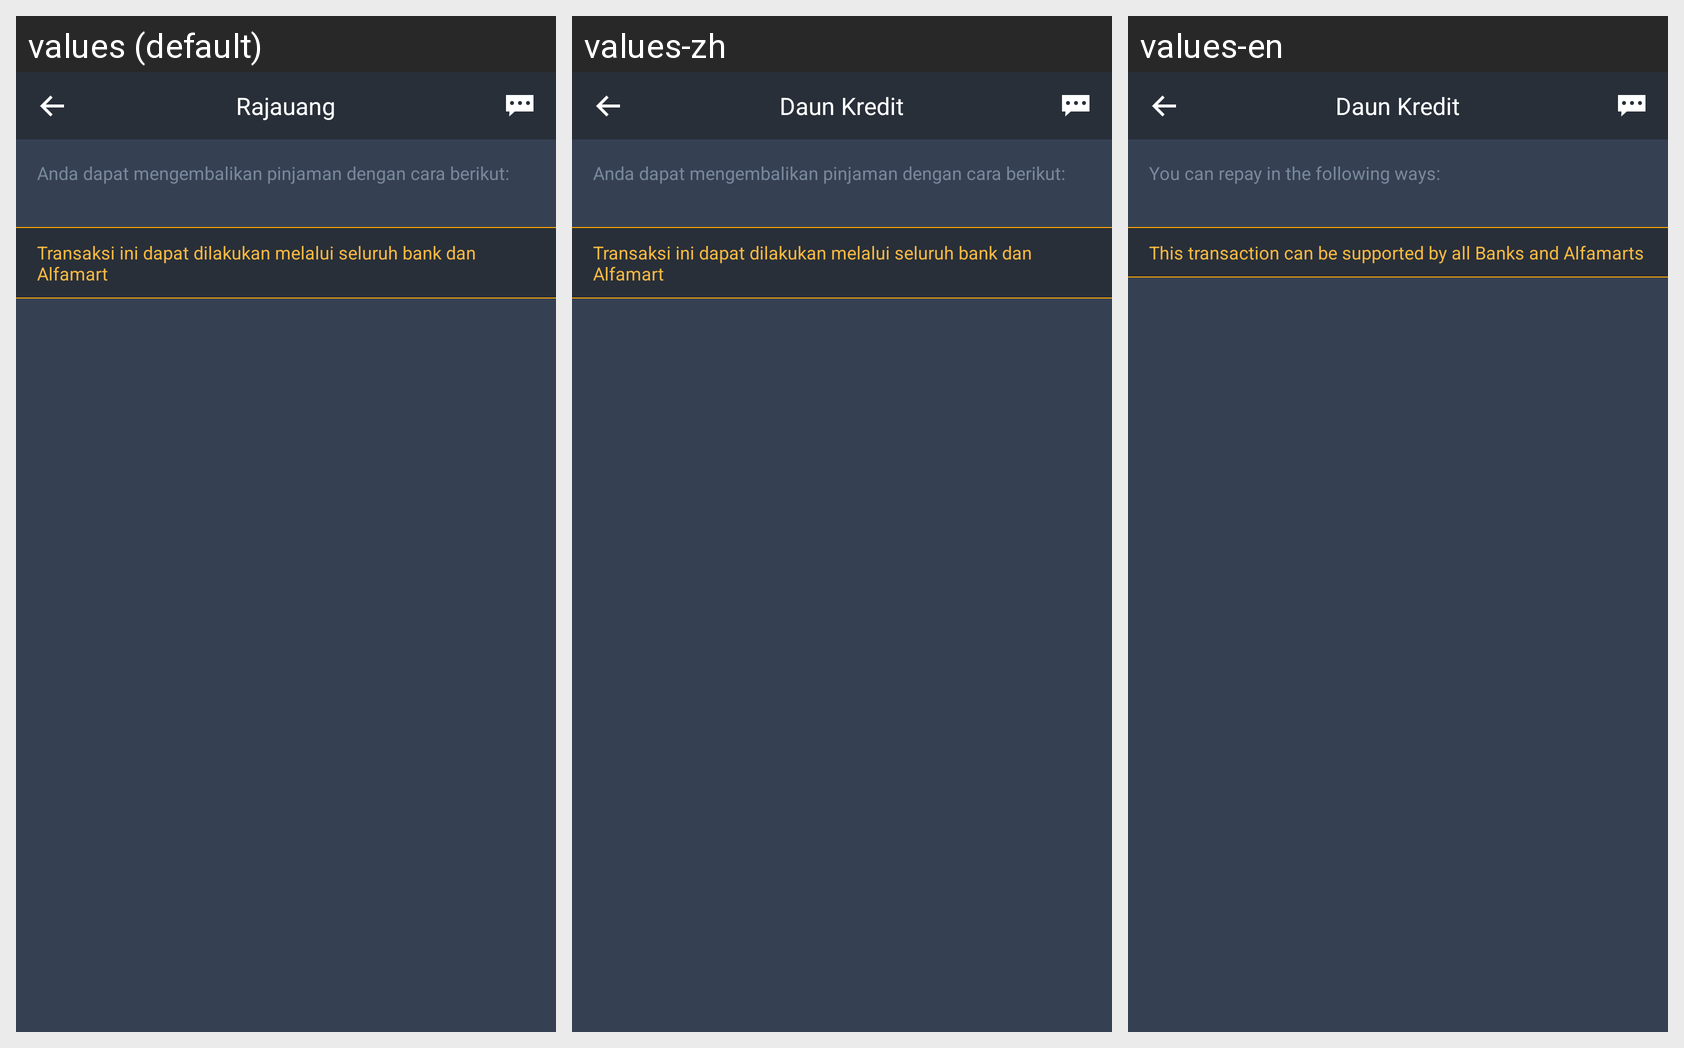

Locale-by-locale string values for the Android screen shown in this grid:
Android screen res/layout/activity_repaymentraidersinstruction2.xml rendered under 3 locales, left to right: values (default), values-zh, values-en. Device: Nexus 5 (rendered at 1080×1920; each locale shown at half size, 540×960, under a caption strip naming it); theme AppTheme.
Strings drawn on this screen, with the default value and each locale's value (text and hints the layout hard-codes, and strings that could not be matched under every locale, appear in the picture but are not listed):

textview_repayment_raiders_tips
  values: Anda dapat mengembalikan pinjaman dengan cara berikut:
  values-zh: Anda dapat mengembalikan pinjaman dengan cara berikut:  [not translated; the default value is used]
  values-en: You can repay in the following ways:

textView_repayment_raiders_warns
  values: Transaksi ini dapat dilakukan melalui seluruh bank dan Alfamart
  values-zh: Transaksi ini dapat dilakukan melalui seluruh bank dan Alfamart  [not translated; the default value is used]
  values-en: This transaction can be supported by all Banks and Alfamarts

app_name
  values: Rajauang
  values-zh: Daun Kredit
  values-en: Daun Kredit
